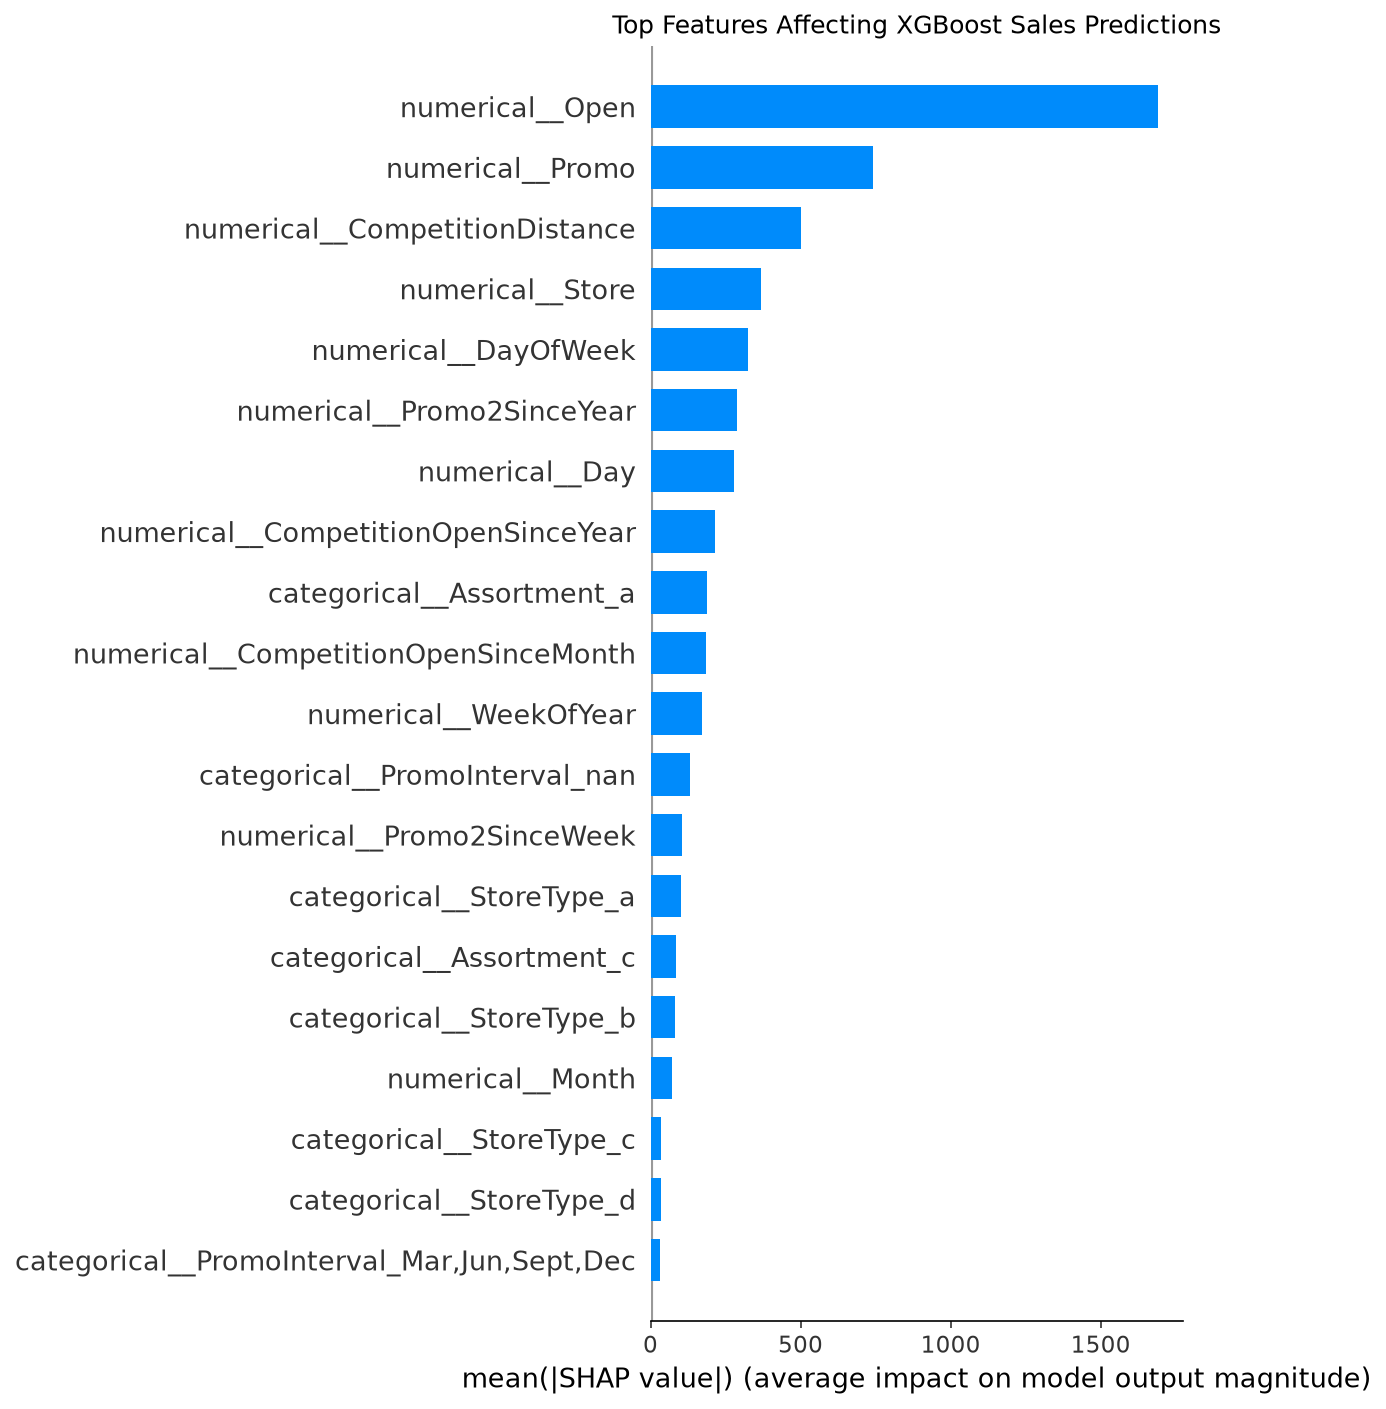

Source data for this figure (header and first rows):
Feature, Mean_Absolute_SHAP
numerical__Open, 1690
numerical__Promo, 740.9
numerical__CompetitionDistance, 502.5
numerical__Store, 367.1
numerical__DayOfWeek, 324
numerical__Promo2SinceYear, 287.6
numerical__Day, 279.4
numerical__CompetitionOpenSinceYear, 214
categorical__Assortment_a, 188.8
numerical__CompetitionOpenSinceMonth, 184
numerical__WeekOfYear, 172.6
categorical__PromoInterval_nan, 132.2
numerical__Promo2SinceWeek, 106.1
categorical__StoreType_a, 100.3
categorical__Assortment_c, 84.41
categorical__StoreType_b, 80.24
numerical__Month, 71.33
categorical__StoreType_c, 35.4
categorical__StoreType_d, 33.78
categorical__PromoInterval_Mar,Jun,Sept,…, 29.99
categorical__PromoInterval_Jan,Apr,Jul,O…, 28.35
categorical__StateHoliday_0, 28
categorical__PromoInterval_Feb,May,Aug,N…, 24
numerical__SchoolHoliday, 15.81
numerical__IsWeekend, 10.85
numerical__Promo2, 9.772
categorical__Assortment_b, 6.902
categorical__StateHoliday_a, 5.464
categorical__StateHoliday_b, 2.994
numerical__Year, 0.0
